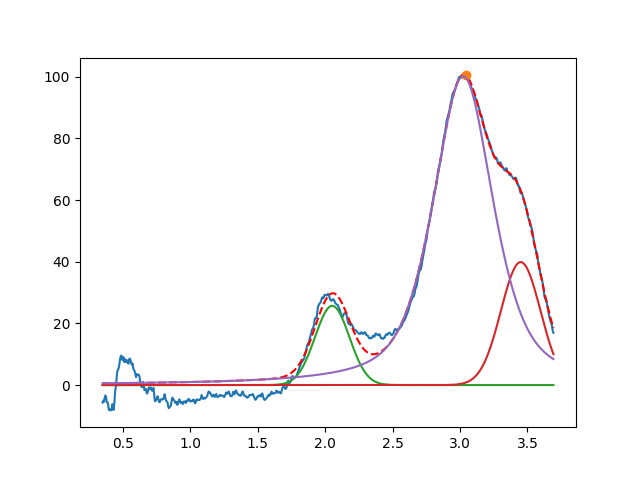

The file beside this chart, header and first rows:
2.052518600374192648e+00, 2.568825424599188523e+01, 2.999999999999998779e-01, 9.999999999999975575e-01
3.450000000000116973e+00, 3.987754751178408696e+01, 3.440905288759466552e-01, 9.999999997727869738e-01
3.023584738359370139e+00, 1.001382140235256912e+02, 5.295562610130341019e-01, 4.134458435264529719e-01
